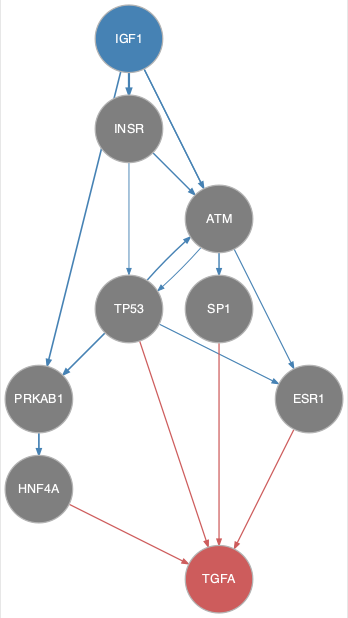

Values plotted in this chart, from the file beside it:
from	to
ATM	SP1
ATM	TP53
IGF1	ATM
IGF1	ESR1
IGF1	INSR
IGF1	PRKAB1
INSR	ATM
INSR	TP53
PRKAB1	HNF4A
TP53	ATM
TP53	ESR1
TP53	PRKAB1
ESR1	TGFA
HNF4A	TGFA
SP1	TGFA
TP53	TGFA
